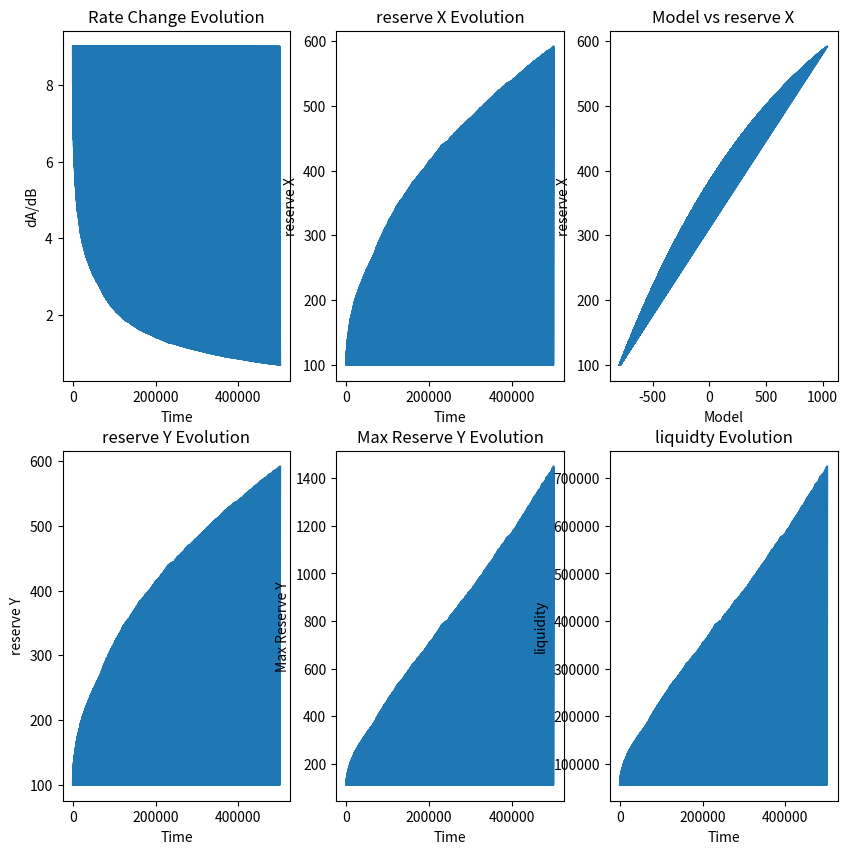

Source code (Python):
import pandas as pd
import numpy as np
import matplotlib.pyplot as plt
import random



class LiquidityModel:

    def __init__(self, maxReservestokenA, initialReservestokenA, initialReservestokenB):
        assert maxReservestokenA >= initialReservestokenA, "MAX RESERVES MUST BE GRATER THAN INITIAL RESERVES"
        assert initialReservestokenB > 0 and initialReservestokenA > 0 , "INITIAL RESERVES MUST BE POSITIVE"
        self.maxReservestokenA = maxReservestokenA
        self.reservestokenB = initialReservestokenB
        self.reservestokenA = initialReservestokenA
        self.rateChangeAB = (self.maxReservestokenA - self.reservestokenA)/self.reservestokenB
        self.maxReservestokenB = self.maxReservestokenA/self.rateChangeAB
        self.priceX= self.reservestokenA/self.reservestokenB
        self.priceY= self.reservestokenB/self.reservestokenA
        self.liquidity = self.maxReservestokenA*self.maxReservestokenB/2
        self.summary = {"reserve X": [],
                        "reserve Y": [],
                        "rateChange": [],
                        "Price X": [],
                        "Price Y": [],
                        "liquidity": [],
                        "maxReservestokenX": [],
                        "maxReservestokenY": []}
        self.updateSummary()


    def updateSummary(self):
        #Se actualiza la tasa de cambio de reservas dA/dB
        self.rateChangeAB = (self.maxReservestokenA - self.reservestokenA)/(self.reservestokenB)
        #Se actualizan les reservas maximas max(A) = A(B=0)
        self.maxReservestokenA = self.reservestokenA + self.rateChangeAB*self.reservestokenB
        #Se actualizan las reservas maximas max(B) = A(max(B))=0
        self.maxReservestokenB = self.maxReservestokenA/self.rateChangeAB
        self.priceX = self.reservestokenA/self.reservestokenB
        self.priceY = self.reservestokenB/self.reservestokenA
        self.liquidity = self.maxReservestokenA*self.maxReservestokenB/2

        self.summary["reserve X"].append(self.reservestokenA)
        self.summary["reserve Y"].append(self.reservestokenB)
        self.summary["rateChange"].append(self.rateChangeAB)
        self.summary["Price X"].append(self.priceX)
        self.summary["Price Y"].append(self.priceY)
        self.summary["liquidity"].append(self.liquidity)
        self.summary["maxReservestokenX"].append(self.maxReservestokenA)
        self.summary["maxReservestokenY"].append(self.maxReservestokenB)


    def addLiquidity(self, amountTokenA):
        '''
        Allows to add liquidity exclusively from one token calculating the amount of thken B to provide
        '''

        assert amountTokenA > 0, "AMOUNT MUST BE POSITIVE"
        assert amountTokenA + self.reservestokenA < self.maxReservestokenA, "AMOUNT MUST BE LESS THAN MAX RESERVES"
        
        reserveA0 = self.reservestokenA
        # Se calcula la cantidad de b que toca depositar que dejen invariante el precio b
        amountTokenB = (self.reservestokenB*(reserveA0 + amountTokenA) - self.reservestokenB*reserveA0)/reserveA0
        #Se actualizan las reservas actuales A
        self.reservestokenA += amountTokenA
        #Se actualizan las reservas actuales B
        self.reservestokenB += amountTokenB
        self.updateSummary()
        # assert self.reservestokenA == self.maxReservestokenA -self.rateChangeAB*self.reservestokenB

class Providers:

    def __init__(self, id):
        self.providers = []
        self.id = id

    def addProvider(self, provider):
        provider.assignId()
        self.providers.append(provider)
class Provider:

    def __init__(self, providersGroupID):
        self.providersGroup = Providers(providersGroupID) 
        self.id = 0
        self.LPbalance = 0
        self.TokenXbalance = 0
        self.TokenYbalance = 0
    def assignId(self):
        self.providers.id = self.providers.id + 1
    def groupId(self):
        return self.providersGroup.id
class LiquidityModelDeployer:
    def __init__(self):
        self.liquidityPool = None
    def initiateLiquidityPool(self, maxReservestokenA, initialReservestokenA, initialReservestokenB):
        self.liquidityPool = LiquidityModel(maxReservestokenA, initialReservestokenA, initialReservestokenB)

class API:

    def __init__(self, id):
        self.providers = Providers(id)
        self.liquidityPool = LiquidityModelDeployer()
    def initiatePool(self, maxReservestokenA, initialReservestokenA, initialReservestokenB):
        self.liquidityPool.initiateLiquidityPool(maxReservestokenA, initialReservestokenA, initialReservestokenB)


class Simulation(LiquidityModel):
    def __init__(self, maxReservestokenA, initialReservestokenA, initialReservestokenB):
        super().__init__(maxReservestokenA, initialReservestokenA, initialReservestokenB)
        self.data = pd.DataFrame()

    def simulateAddLiquidity(self, steps):
        for _ in range(steps):
            amount = random.uniform(0.01, 0.99)
            self.addLiquidity(amount)
            # Update DataFrame with current summary
            temp_df = pd.DataFrame(self.summary)
            self.data = pd.concat([self.data, temp_df], ignore_index=True)
            self.data['Model'] = self.data['maxReservestokenY'] - self.data['rateChange']*self.data['reserve Y']
        return self.data

    def rateChangeEvolution(self):
        
        fig, ax = plt.subplots(nrows=2,ncols=3, figsize=(10,10))
        ax[0,0].plot(self.data.index, self.data['rateChange'])
        ax[0,0].set_title('Rate Change Evolution')
        ax[0,0].set_xlabel('Time')
        ax[0,0].set_ylabel('dA/dB')
        
        ax[0,1].plot(self.data.index, self.data['reserve X'])
        ax[0,1].set_title('reserve X Evolution')
        ax[0,1].set_xlabel('Time')
        ax[0,1].set_ylabel('reserve X')

        ax[0,2].plot(self.data['Model'], self.data['reserve X'])
        ax[0,2].set_title('Model vs reserve X')
        ax[0,2].set_xlabel('Model')
        ax[0,2].set_ylabel('reserve X')

        
        ax[1,0].plot(self.data.index, self.data['reserve Y'])
        ax[1,0].set_title('reserve Y Evolution')
        ax[1,0].set_xlabel('Time')
        ax[1,0].set_ylabel('reserve Y')
        
        ax[1,1].plot(self.data.index, self.data['maxReservestokenY'])
        ax[1,1].set_title('Max Reserve Y Evolution')
        ax[1,1].set_xlabel('Time')
        ax[1,1].set_ylabel('Max Reserve Y')

        ax[1,2].plot(self.data.index, self.data['liquidity'])   
        ax[1,2].set_title('liquidty Evolution')
        ax[1,2].set_xlabel('Time')
        ax[1,2].set_ylabel('liquidity')

        
        
        
        
        plt.savefig('rateChangeEvolution.png', format='png')



if __name__ == "__main__":
   s = Simulation(1000, 100, 100)
   s.simulateAddLiquidity(1000)
   s.rateChangeEvolution()
